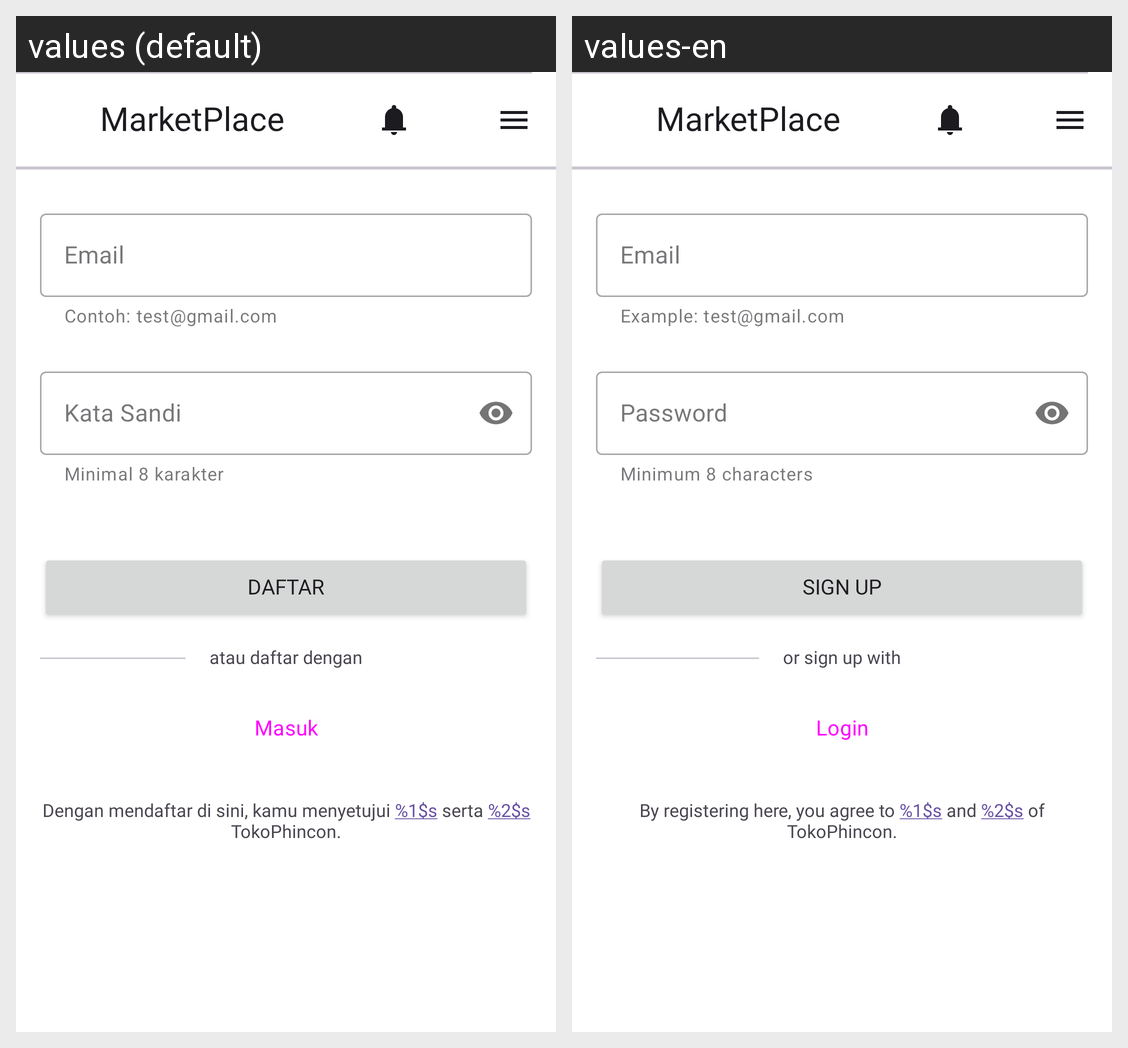

The Android screen above is rendered under two locales of the same app. Produce the string resources it draws, with the default and per-locale values.
Android screen res/layout/fragment_register.xml rendered under 2 locales, left to right: values (default), values-en. Device: Nexus 5 (rendered at 1080×1920; each locale shown at half size, 540×960, under a caption strip naming it); theme Theme.MarketPlace.
Strings drawn on this screen, with the default value and each locale's value (text and hints the layout hard-codes, and strings that could not be matched under every locale, appear in the picture but are not listed):

example_email
  values: Contoh: test@gmail.com
  values-en: Example: test@gmail.com

email
  values: Email
  values-en: Email

minimum_characters
  values: Minimal 8 karakter
  values-en: Minimum 8 characters

password
  values: Kata Sandi
  values-en: Password

register
  values: Daftar
  values-en: Sign up

or_register_with
  values: atau daftar dengan
  values-en: or sign up with

login
  values: Masuk
  values-en: Login

register_terms
  values: Dengan mendaftar di sini, kamu menyetujui %1$s serta %2$s TokoPhincon.
  values-en: By registering here, you agree to %1$s and %2$s of TokoPhincon.

app_name
  values: MarketPlace
  values-en: MarketPlace
